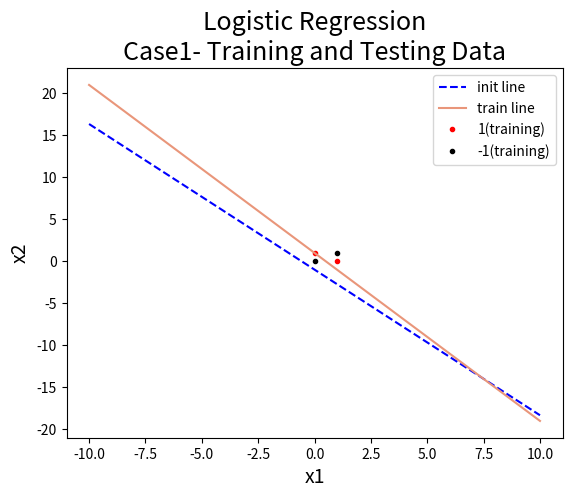

Python code for this plot:
import numpy as np  # import numpy # ndarray會用到
import matplotlib.pyplot as plt #畫圖會用到
import random


#testing case 
Case1_Data = np.array([(
(1, 0, 0), 0), 
((1, 0, 1), 1), 
((1, 1, 0), 1), 
((1, 1, 1), 0)],dtype=object)

#隨機產生W
W = np.random.randn(3)

#### Logistic Regression
# Stochastic version
def cross_entropy_error(j): #傳入x0 x1 x2 y
	temp = -(j[1] * np.log(sigmoid(j[0])) + (1 - j[1]) * np.log(1-sigmoid(j[0]))) #-(yln(yhead)+(1-y)ln(1-yhead))
	if temp >= 0.5:
		return 1 #錯誤率太高 要重做
	else:
		return 0

def sigmoid(z): #傳入x0 x1 x2
	global W
	temp2 = np.dot(W, z)
	return 1 / (1+np.exp(-temp2))

def original_error_function(j):#傳入x0 x1 x2 y
	return np.power(sigmoid(j[0]), j[1]) * np.power((1-sigmoid(j[0])), (1-j[1]))

#畫initial line
x = np.linspace(-10, 10, 100) # x的範圍是-10~10間 共100個點
y = (-W[0]-W[1]* x) / W[2] # 各個x對應的y的值
initial_line, = plt.plot(x,y, color='blue', linestyle='--')

eta = 0.1 #learning rate
epoch = 0; #世代數
tau = 0.9
sum_sqerror = 0
while (sum_sqerror / len(Case1_Data)) < tau and epoch < 10000:
	sum_sqerror = 0
	for i in Case1_Data: # Case1_Data每個都做一遍
		sum_sqerror += original_error_function(i)
		W = W + eta * np.dot((i[1]-sigmoid(i[0])), i[0]) # 調整W
			
	epoch += 1
	print("W: \n", W)
	print("epoch: ", epoch)
print("The adjusted value of w0, w1, w2 is: \n", W)
print("The epoch is: ", epoch)


####畫圖
#x,y軸範圍
#plt.xlim([-20, 20])
#plt.ylim([-20, 20])
plt.title("Logistic Regression\nCase1- Training and Testing Data", fontsize=18)
plt.xlabel("x1", fontsize=14)
plt.ylabel("x2", fontsize=14)
# 印出所有的點
for i in Case1_Data:
	if i[1] == 1:
		red_dot, = plt.plot(i[0][1], i[0][2],  'r.') # 紅色的點點
	else:
		black_dot, = plt.plot(i[0][1], i[0][2], 'k.') # 黑色的點點

# 畫線
x = np.linspace(-10, 10, 100) # x的範圍是-10~10間 共100個點
y = (-W[0]-W[1]* x) / W[2] # 各個x對應的y的值
finished_line, = plt.plot(x,y, color='darksalmon')

plt.legend(handles=[initial_line, finished_line, red_dot, black_dot], labels = ['init line', 'train line', '1(training)', '-1(training)'], loc='best')

plt.show() # 顯示圖表

